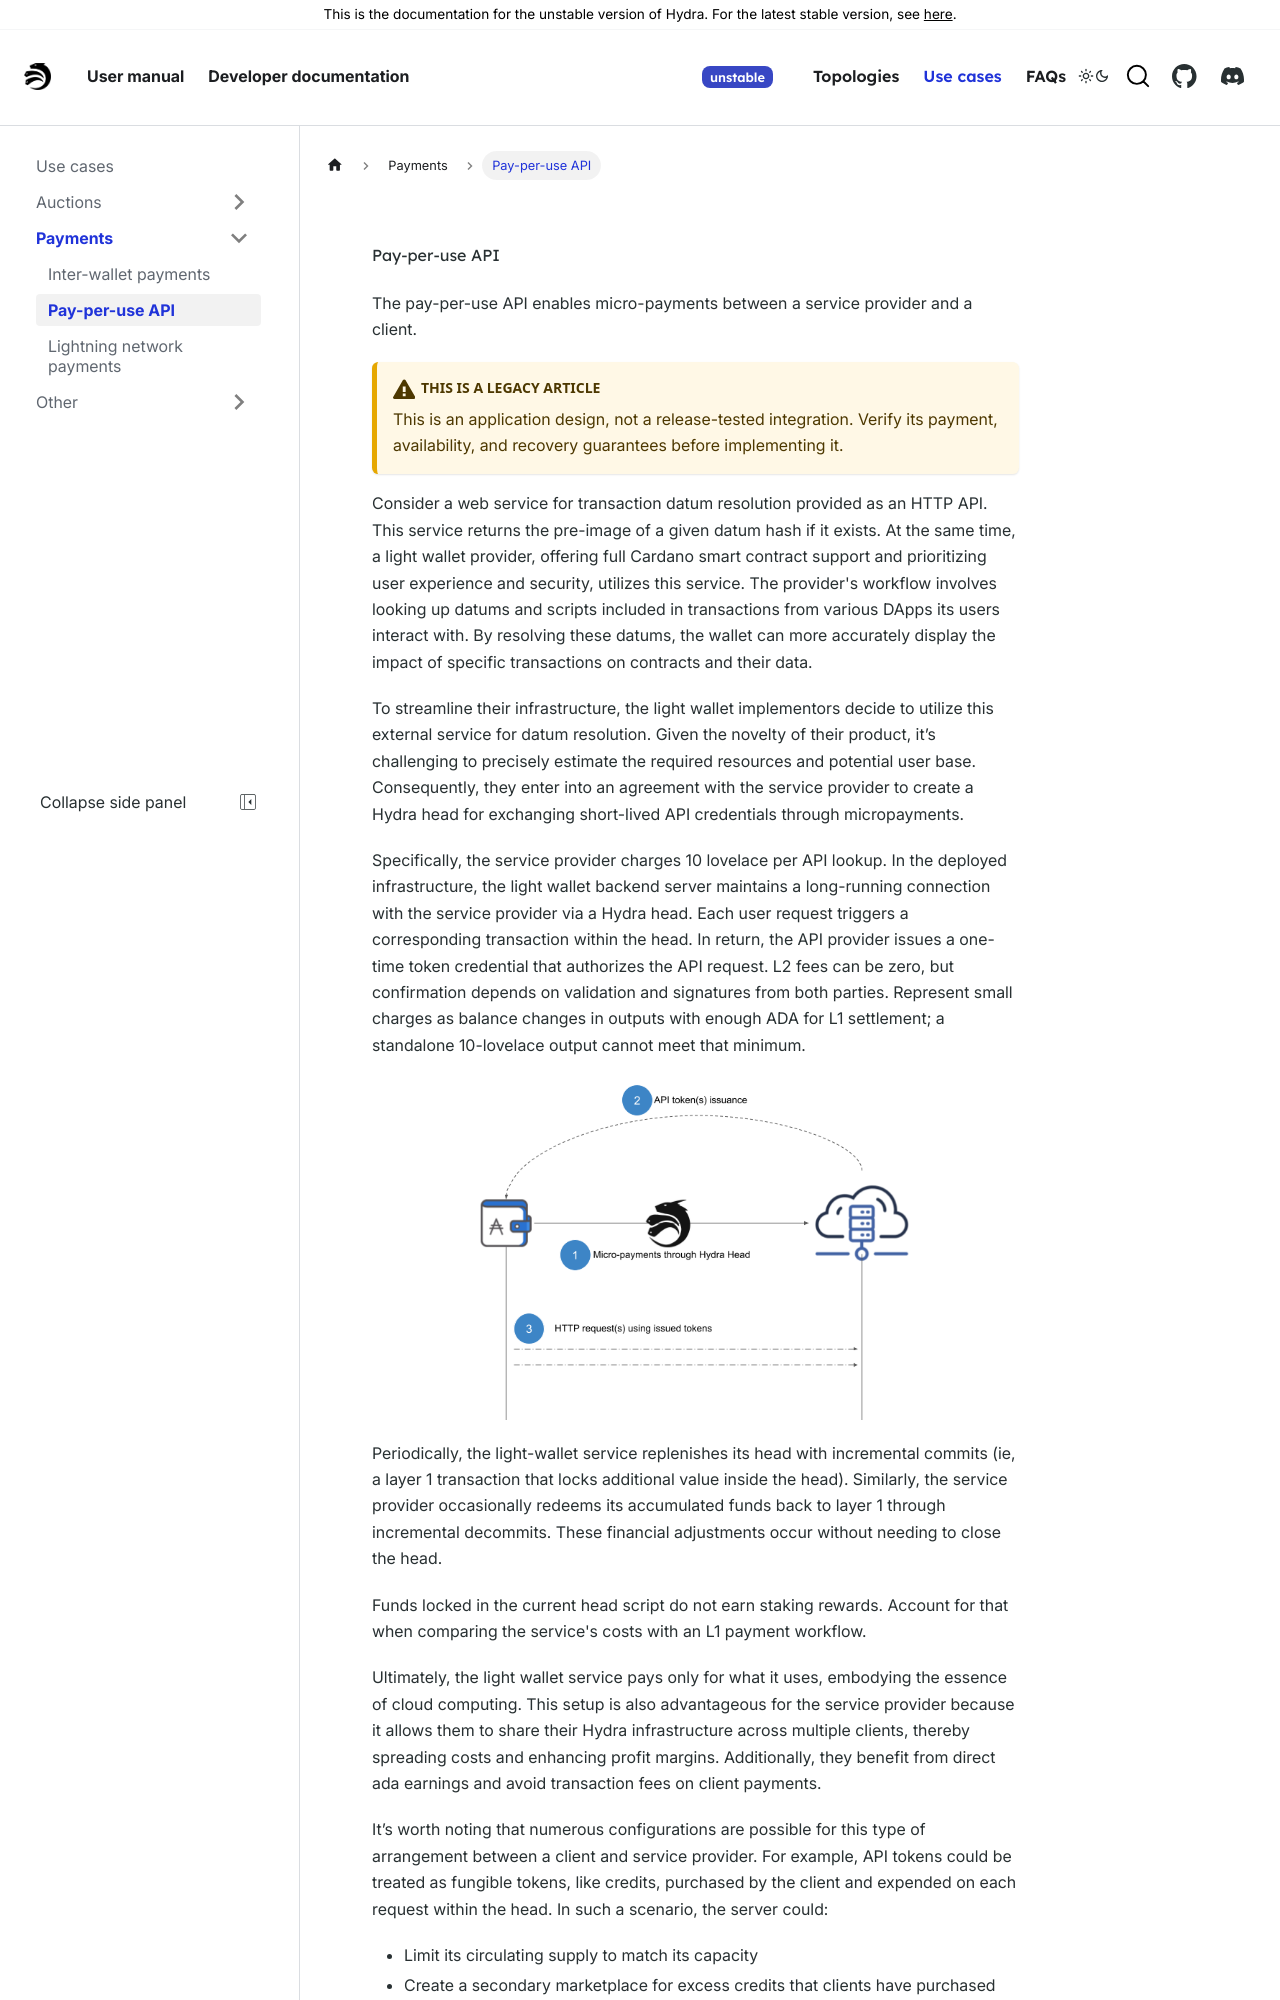

repository: cardano-scaling/hydra · page: head-protocol/unstable/use-cases/payments/pay-per-use-api.html · generator: docusaurus

# Pay-per-use API

The pay-per-use API enables micro-payments between a service provider and a client.

:::caution This is a legacy article
This is an application design, not a release-tested integration. Verify its
payment, availability, and recovery guarantees before implementing it.
:::

Consider a web service for transaction datum resolution provided as an HTTP API. This service returns the pre-image of a given datum hash if it exists. At the same time, a light wallet provider, offering full Cardano smart contract support and prioritizing user experience and security, utilizes this service. The provider's workflow involves looking up datums and scripts included in transactions from various DApps its users interact with. By resolving these datums, the wallet can more accurately display the impact of specific transactions on contracts and their data.

To streamline their infrastructure, the light wallet implementors decide to utilize this external service for datum resolution. Given the novelty of their product, it’s challenging to precisely estimate the required resources and potential user base. Consequently, they enter into an agreement with the service provider to create a Hydra head for exchanging short-lived API credentials through micropayments.

Specifically, the service provider charges 10 lovelace per API lookup. In the deployed infrastructure, the light wallet backend server maintains a long-running connection with the service provider via a Hydra head. Each user request triggers a corresponding transaction within the head. In return, the API provider issues a one-time token credential that authorizes the API request. L2 fees can be zero, but confirmation depends on validation and signatures
from both parties. Represent small charges as balance changes in outputs
with enough ADA for L1 settlement; a standalone 10-lovelace output cannot
meet that minimum.

![A wallet service pays an API provider through a head, with deposits and decommits on L1.](./diagram.png)

Periodically, the light-wallet service replenishes its head with incremental commits (ie, a layer 1 transaction that locks additional value inside the head). Similarly, the service provider occasionally redeems its accumulated funds back to layer 1 through incremental decommits. These financial adjustments occur without needing to close the head.

Funds locked in the current head script do not earn staking rewards. Account
for that when comparing the service's costs with an L1 payment workflow.
